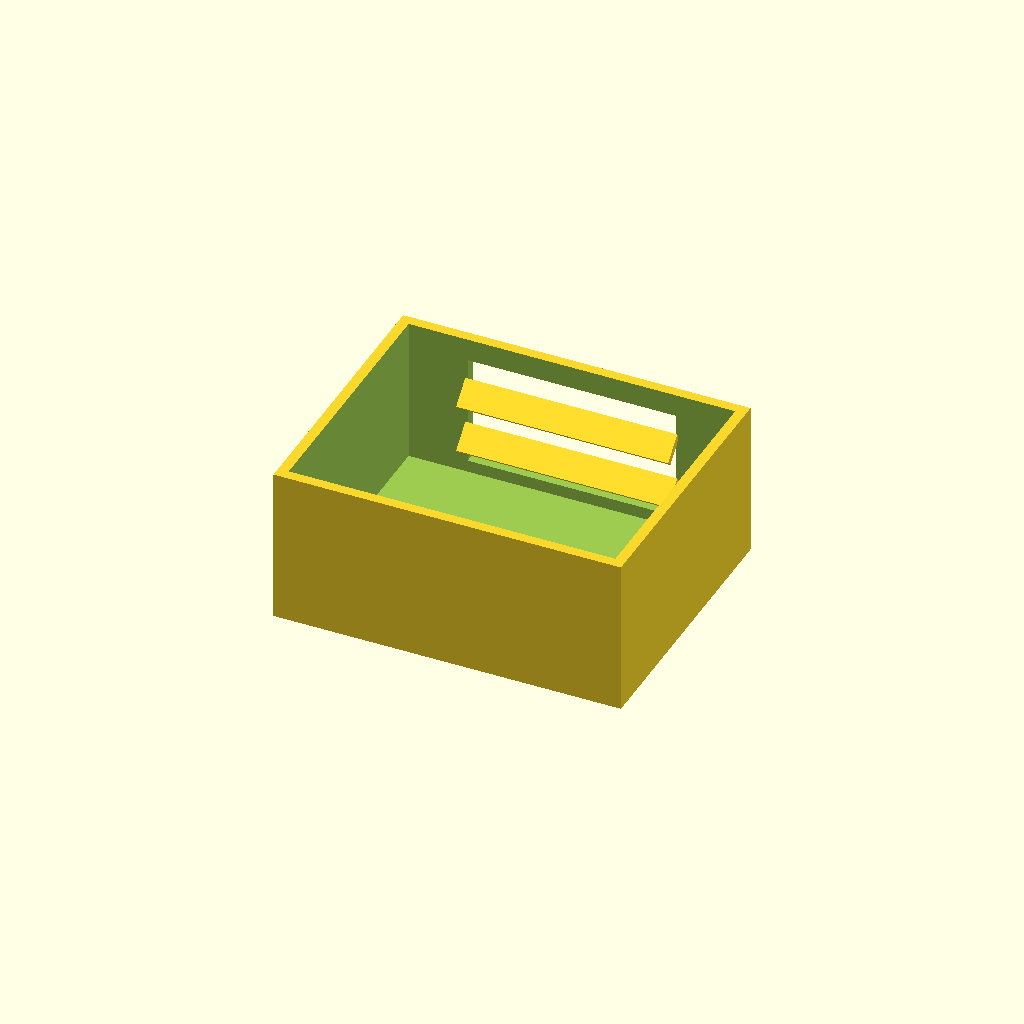
Cell 1 — every parameter at its default value.
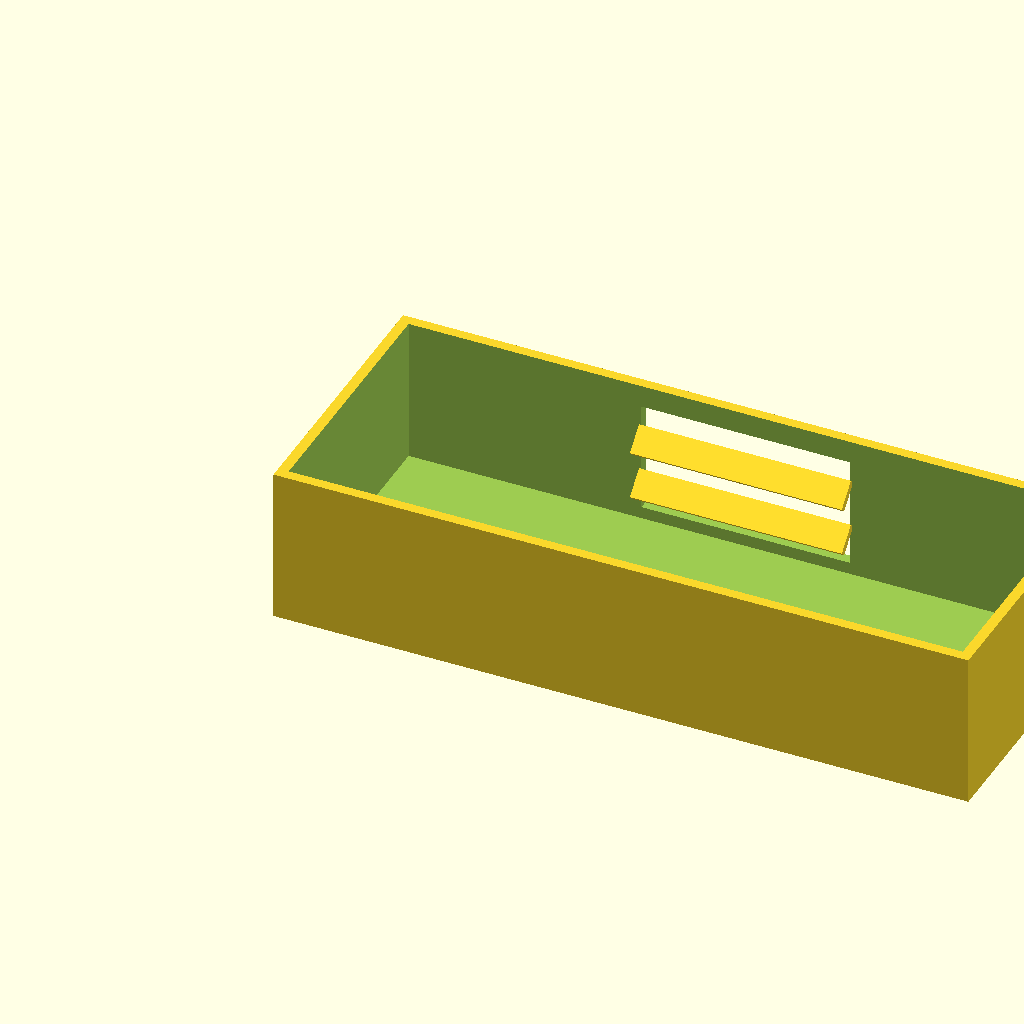
Cell 2 — box_l set to 200, the other parameters unchanged.
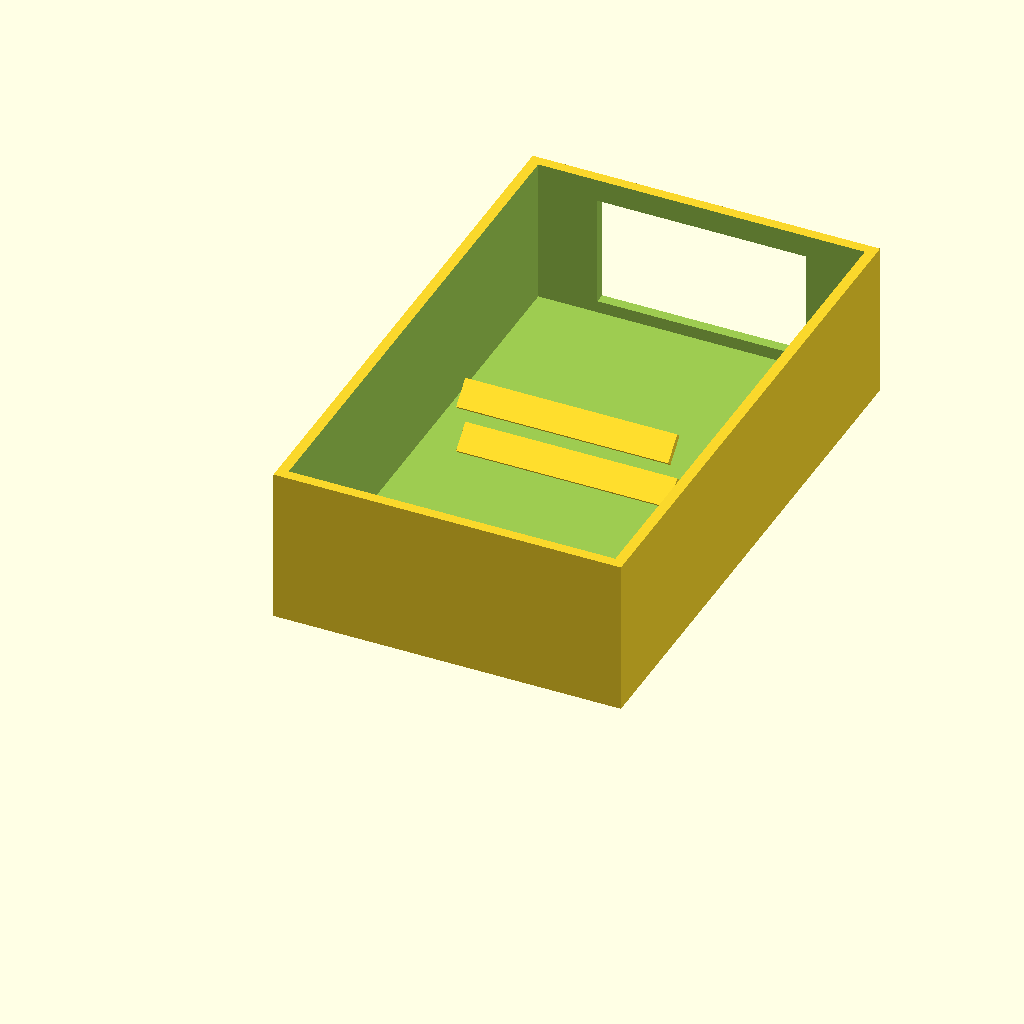
Cell 3 — box_w set to 160, the other parameters unchanged.
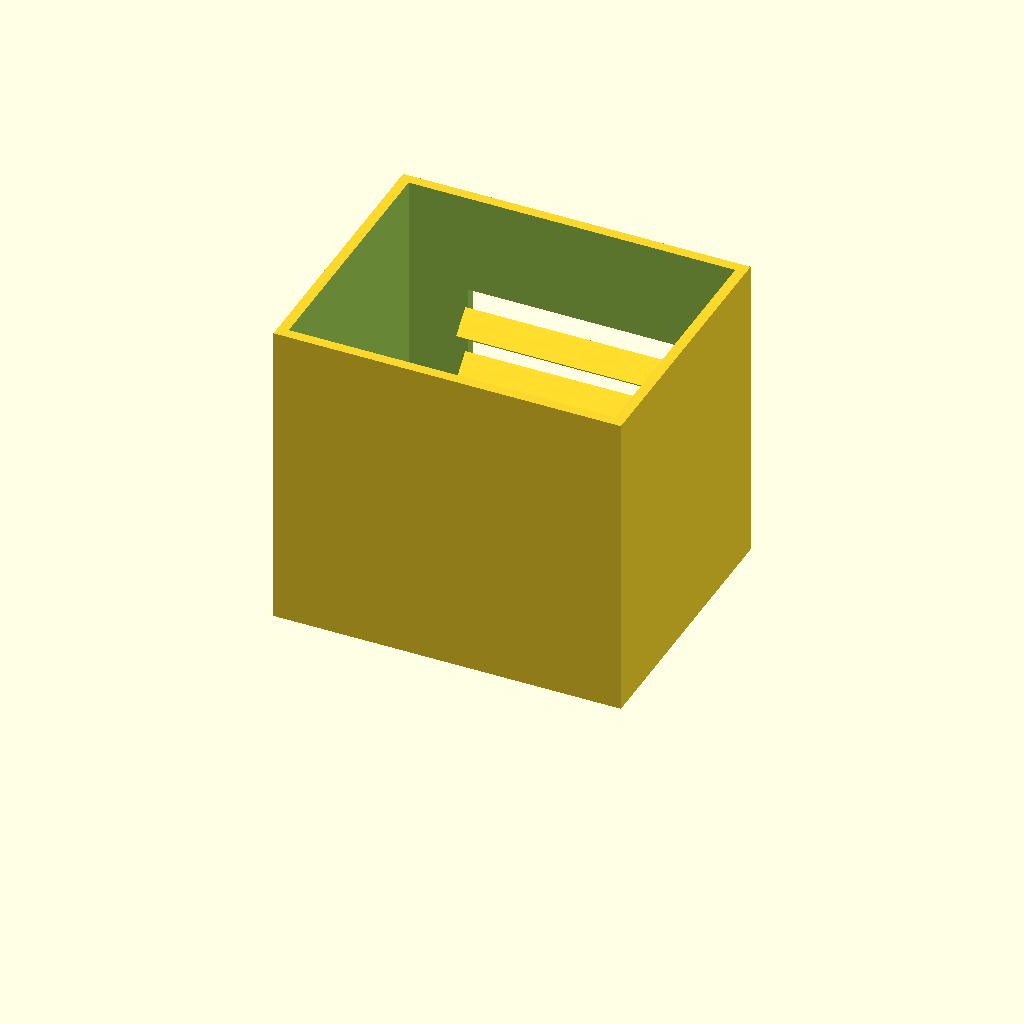
Cell 4 — box_h set to 90, the other parameters unchanged.
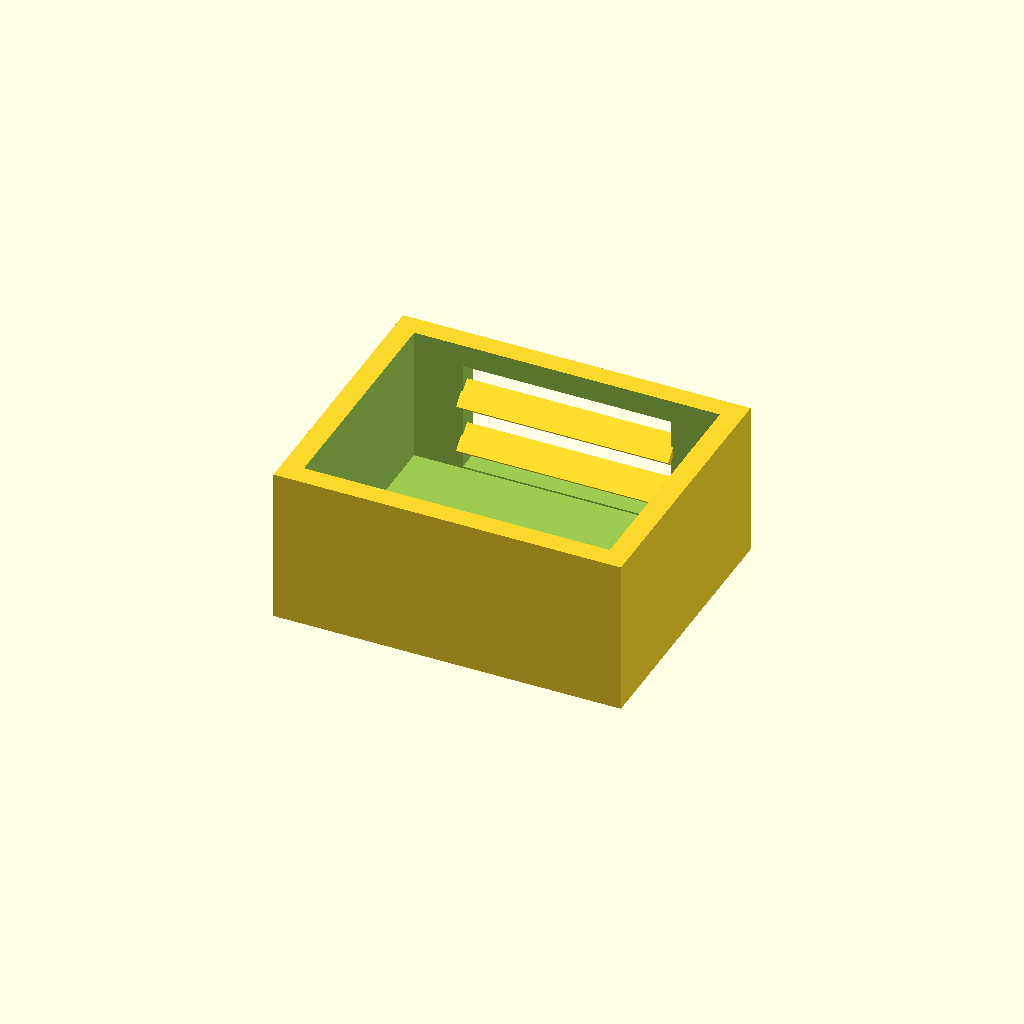
Cell 5: the same model with wall_t = 6.
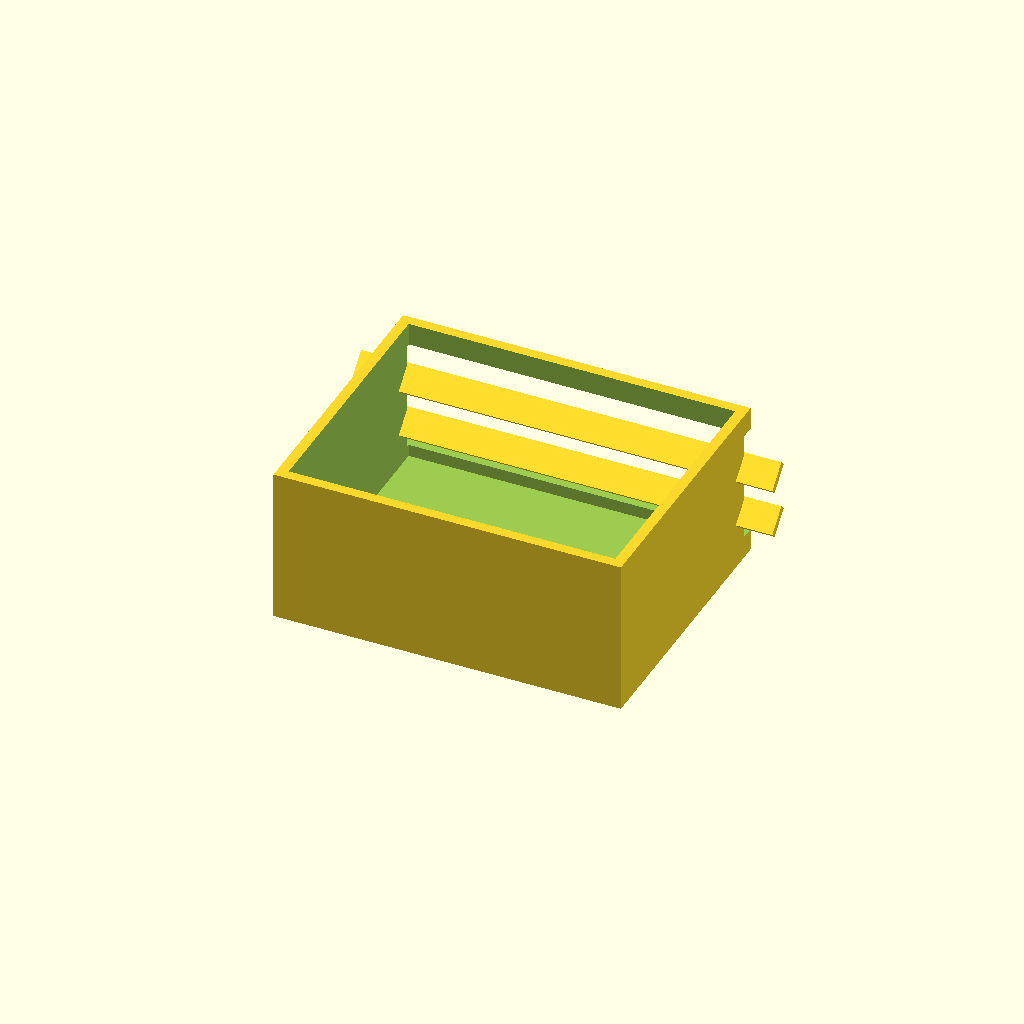
Cell 6 — win_l set to 120, the other parameters unchanged.
All cells are drawn from one camera (rotation 55°, 0°, 25°, orthographic, colour scheme Cornfield), so only the parameter changes between them.
Source of the model, optional_data/data/solid2/ventbox/part_0019.scad:
$fn = 32;

// ----------------------------------------------------------------------
// Vent box: louvers enclosure
// ----------------------------------------------------------------------

// --- parameters (mm) ---
box_l = 100;              // box length, X
box_w = 80;               // box width, Y
box_h = 45;               // box height, Z
wall_t = 3;               // shell wall thickness
win_l = 60;               // vent window width, X
win_h = 32;               // vent window height, Z
slat_t = 2;               // louver slat thickness
slat_d = 8;               // louver slat depth
slat_a = 45;              // louver slat angle, degrees
slat_pitch = 14;          // louver pitch
slat_yc = 74.46;          // slat centreline Y

win_z0 = (box_h - win_h) / 2;  // window lower edge Z
n_slats = 2;  // louver count
slat_z0 = win_z0 + (win_h - (n_slats - 1) * slat_pitch) / 2;

difference() {
  union() {
    difference() {
      cube([box_l, box_w, box_h]);
  translate([wall_t, wall_t, wall_t])
    cube([box_l - 2 * wall_t, box_w - 2 * wall_t, box_h]);
  translate([(box_l - win_l) / 2, box_w - wall_t - 1, win_z0])
    cube([win_l, wall_t + 2, win_h]);
    }
    for (i = [0 : n_slats - 1])
      translate([box_l / 2, slat_yc, slat_z0 + i * slat_pitch])
        rotate([slat_a, 0, 0])
          cube([win_l + 1, slat_d, slat_t], center = true);
  }
}
Customizer parameters (derived from the source; name, type, default, range or options):
box_l: number, default 100
box_w: number, default 80
box_h: number, default 45
wall_t: number, default 3
win_l: number, default 60
win_h: number, default 32
slat_t: number, default 2
slat_d: number, default 8
slat_a: number, default 45
slat_pitch: number, default 14
slat_yc: number, default 74.46
n_slats: number, default 2
